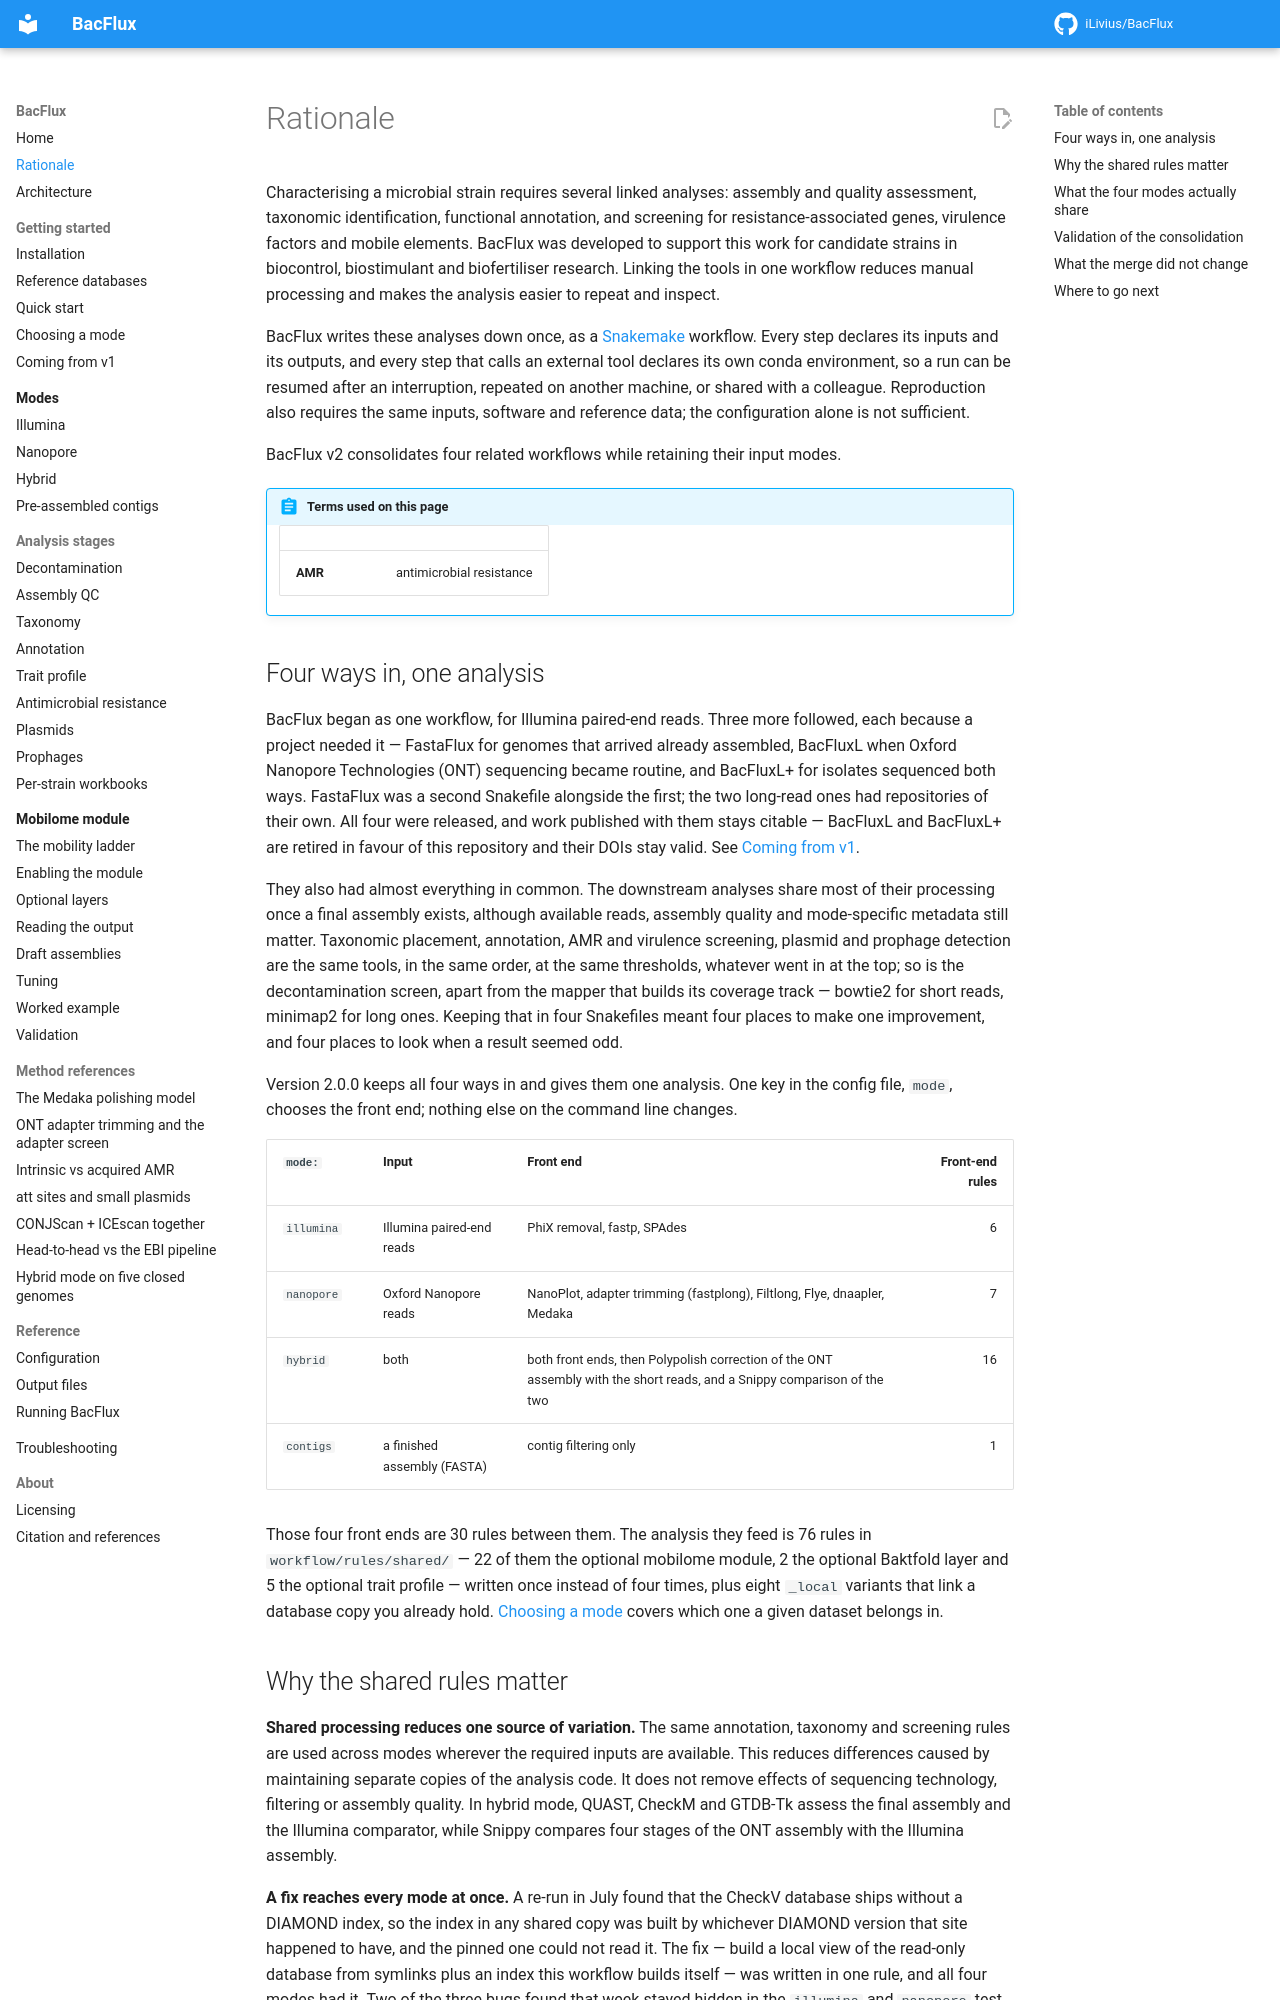

repository: iLivius/BacFlux · page: about/rationale/index.html · generator: mkdocs

# Rationale

Characterising a microbial strain requires several linked analyses: assembly and
quality assessment, taxonomic identification, functional annotation, and screening
for resistance-associated genes, virulence factors and mobile elements. BacFlux was
developed to support this work for candidate strains in biocontrol, biostimulant and
biofertiliser research. Linking the tools in one workflow reduces manual processing
and makes the analysis easier to repeat and inspect.

BacFlux writes these analyses down once, as a [Snakemake](https://snakemake.github.io/)
workflow. Every step declares its inputs and its outputs, and every step that calls an
external tool declares its own conda environment, so a run can be resumed after an
interruption, repeated on another machine, or shared with a colleague. Reproduction also
requires the same inputs, software and reference data; the configuration alone is not
sufficient.

BacFlux v2 consolidates four related workflows while retaining their input modes.

!!! abstract "Terms used on this page"

    | | |
    |---|---|
    | **AMR** | antimicrobial resistance |

## Four ways in, one analysis

BacFlux began as one workflow, for Illumina paired-end reads. Three more followed, each
because a project needed it — FastaFlux for genomes that arrived already assembled,
BacFluxL when Oxford Nanopore Technologies (ONT) sequencing became routine, and
BacFluxL+ for isolates sequenced both ways. FastaFlux was a second Snakefile alongside
the first; the two long-read ones had repositories of their own. All four were released,
and work published with them stays citable — BacFluxL and BacFluxL+ are retired in
favour of this repository and their DOIs stay valid. See
[Coming from v1](../getting-started/from-v1.md).

They also had almost everything in common. The downstream analyses share most of their
processing once a final assembly exists, although available reads, assembly quality and
mode-specific metadata still matter. Taxonomic placement, annotation, AMR and virulence
screening, plasmid and prophage detection are the same tools, in the same order, at the
same thresholds, whatever went in at the top; so is the decontamination screen, apart
from the mapper that builds its coverage track — bowtie2 for short reads, minimap2 for
long ones. Keeping that in four Snakefiles meant four places to make one improvement,
and four places to look when a result seemed odd.

Version 2.0.0 keeps all four ways in and gives them one analysis. One key in the config
file, `mode`, chooses the front end; nothing else on the command line changes.

| `mode:` | Input | Front end | Front-end rules |
|---|---|---|--:|
| `illumina` | Illumina paired-end reads | PhiX removal, fastp, SPAdes | 6 |
| `nanopore` | Oxford Nanopore reads | NanoPlot, adapter trimming (fastplong), Filtlong, Flye, dnaapler, Medaka | 7 |
| `hybrid` | both | both front ends, then Polypolish correction of the ONT assembly with the short reads, and a Snippy comparison of the two | 16 |
| `contigs` | a finished assembly (FASTA) | contig filtering only | 1 |

Those four front ends are 30 rules between them. The analysis they feed is 76 rules in
`workflow/rules/shared/` — 22 of them the optional mobilome module, 2 the optional
Baktfold layer and 5 the optional trait profile — written once instead of four times,
plus eight `_local` variants that link a database copy you already hold.
[Choosing a mode](../getting-started/choosing-a-mode.md) covers which one a given
dataset belongs in.
